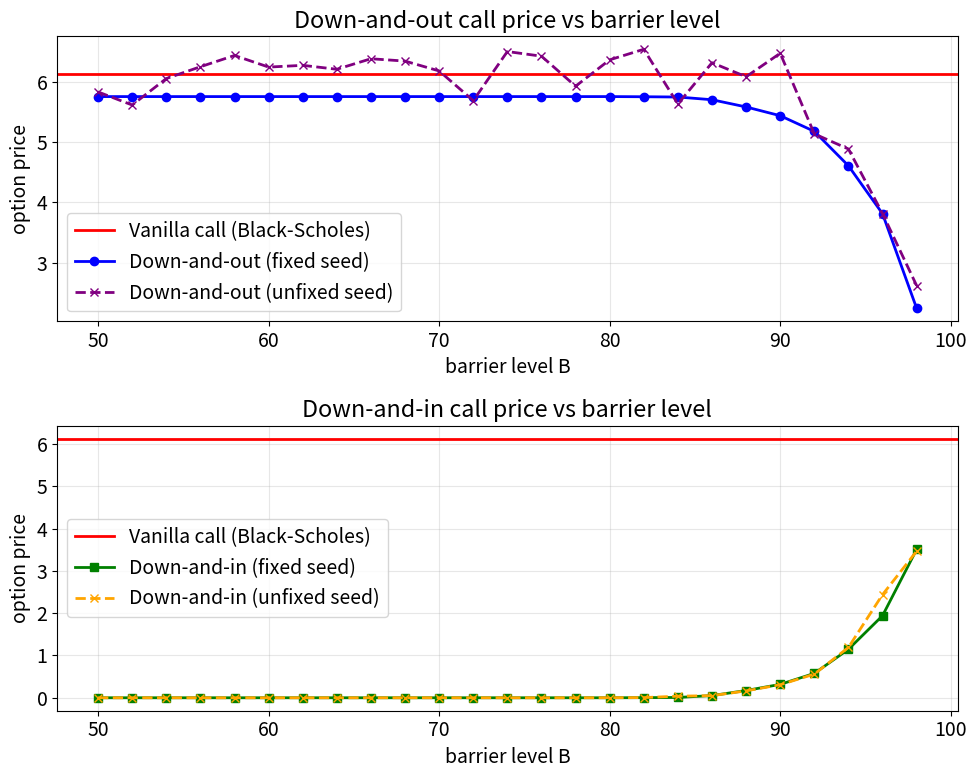

Python code for this plot:
import numpy as np
from scipy import stats
import matplotlib.pyplot as plt

plt.close("all")

font_size = 14
plt.rcParams.update({"font.size": font_size})

def Black_Scholes(S0, K, r, T, sigma, option_type="call"):
    d1 = (np.log(S0/K)+(r+sigma**2/2)*T)/(sigma*np.sqrt(T))
    d2 = d1-sigma*np.sqrt(T)
    if option_type == "call":
        option_price = S0*stats.norm.cdf(d1)-K*np.exp(-r*T)*stats.norm.cdf(d2)
    if option_type == "put":
        option_price = K*np.exp(-r*T)*stats.norm.cdf(-d2)-S0*stats.norm.cdf(-d1)

    return option_price

def GBM_simulation_paths(S0, r, T, sigma, Z):
    NumPaths, n = Z.shape
    dt = T/n
    mu = r-sigma**2/2
    R = mu*dt+sigma*np.sqrt(dt)*Z

    S = S0*np.ones((NumPaths, n+1))
    for j in range(n):
        S[:, j+1] = S[:, j]*np.exp(R[:, j])

    return S


def barrier_prices_from_paths(S, K, B, r, T):
    ST = S[:, -1]
    min_S = np.min(S, axis=1)
    vanilla_payoff = np.maximum(ST-K, 0)

    down_and_out_payoff = vanilla_payoff*(min_S > B)
    down_and_in_payoff = vanilla_payoff*(min_S <= B)

    vanilla_price = np.exp(-r*T)*np.mean(vanilla_payoff)
    down_and_out_price = np.exp(-r*T)*np.mean(down_and_out_payoff)
    down_and_in_price = np.exp(-r*T)*np.mean(down_and_in_payoff)

    return vanilla_price, down_and_out_price, down_and_in_price



S0 = 100.0    
K = 100.0    
r = 0.02      
T = 0.5       
sigma = 0.2  
option_type = "call"

time_intervals_year = 252
dt = 1/time_intervals_year
n = int(T/dt)

m_paths = 1000    
seed = 42

B_levels = np.arange(50, 100, 2)
vanilla_call_BS = Black_Scholes(S0, K, r, T, sigma,
                                option_type=option_type)

print("Vanilla European call option price (Black-Scholes) =",
      vanilla_call_BS)


#%%
# 情況 1：固定 random seed。
# 固定 seed 的重點是：所有 barrier level 都使用同一批 GBM paths。
# 因此不同 B 的價格差異主要來自 barrier level 本身，
# 不會混入每個 B 重新抽不同亂數造成的抽樣誤差。
np.random.seed(seed)

u_fixed = np.random.rand(m_paths, n)
Z_fixed = stats.norm.ppf(u_fixed)
S_fixed = GBM_simulation_paths(S0, r, T, sigma, Z_fixed)

prices_DO_fixed = np.zeros(len(B_levels))
prices_DI_fixed = np.zeros(len(B_levels))
prices_vanilla_fixed = np.zeros(len(B_levels))

for i in range(len(B_levels)):
    B = B_levels[i]
    prices_vanilla_fixed[i], prices_DO_fixed[i], prices_DI_fixed[i] = \
        barrier_prices_from_paths(S_fixed, K, B, r, T)


#%%
# 情況 2：不固定 random seed。
# 不固定 seed 的比較目標是：每個 barrier level 都重新抽一批不同亂數。
# 因此這裡先用 np.random.seed(None)，再把「產生亂數」放在 B 迴圈內。
# 如此一來，每一個 B 的價格估計都來自不同 GBM paths。
np.random.seed(None)

prices_DO_unfixed = np.zeros(len(B_levels))
prices_DI_unfixed = np.zeros(len(B_levels))
prices_vanilla_unfixed = np.zeros(len(B_levels))

for i in range(len(B_levels)):
    B = B_levels[i]

    u_unfixed = np.random.rand(m_paths, n)
    Z_unfixed = stats.norm.ppf(u_unfixed)
    S_unfixed = GBM_simulation_paths(S0, r, T, sigma, Z_unfixed)

    prices_vanilla_unfixed[i], prices_DO_unfixed[i], prices_DI_unfixed[i] = \
        barrier_prices_from_paths(S_unfixed, K, B, r, T)


#%%
# 圖：不同 barrier level 下，fixed seed 與 unfixed seed 的價格比較。
# 依題目重點，只畫價格曲線，不畫直方圖。
plt.figure(figsize=(10, 8))

plt.subplot(2, 1, 1)
plt.axhline(y=vanilla_call_BS,
            color="red",
            linewidth=2,
            label="Vanilla call (Black-Scholes)")
plt.plot(B_levels,
         prices_DO_fixed,
         color="blue",
         marker="o",
         linewidth=2,
         label="Down-and-out (fixed seed)")
plt.plot(B_levels,
         prices_DO_unfixed,
         color="purple",
         marker="x",
         linestyle="--",
         linewidth=2,
         label="Down-and-out (unfixed seed)")
plt.xlabel("barrier level B")
plt.ylabel("option price")
plt.title("Down-and-out call price vs barrier level")
plt.legend()
plt.grid(alpha=0.3)

plt.subplot(2, 1, 2)
plt.axhline(y=vanilla_call_BS,
            color="red",
            linewidth=2,
            label="Vanilla call (Black-Scholes)")
plt.plot(B_levels,
         prices_DI_fixed,
         color="green",
         marker="s",
         linewidth=2,
         label="Down-and-in (fixed seed)")
plt.plot(B_levels,
         prices_DI_unfixed,
         color="orange",
         marker="x",
         linestyle="--",
         linewidth=2,
         label="Down-and-in (unfixed seed)")
plt.xlabel("barrier level B")
plt.ylabel("option price")
plt.title("Down-and-in call price vs barrier level")
plt.legend()
plt.grid(alpha=0.3)

plt.tight_layout()
plt.show()


#%%
# 輸出代表性數值，方便報告引用。
print("\n子主題 C-(a)")
print("B, DO fixed, DO unfixed, DI fixed, DI unfixed")

B_examples = [50, 70, 80, 90, 98]
for B in B_examples:
    index = np.argmin(np.abs(B_levels-B))
    print(f"{B_levels[index]:.0f}, "
          f"{prices_DO_fixed[index]:.6f}, "
          f"{prices_DO_unfixed[index]:.6f}, "
          f"{prices_DI_fixed[index]:.6f}, "
          f"{prices_DI_unfixed[index]:.6f}")


#%%
# In-out parity 檢查。
# fixed seed 下，每個 B 都用同一批路徑，所以 DO + DI 會等於同批路徑下的 vanilla MC。
# unfixed seed 下，每個 B 各自抽樣，因此每個 B 的 DO+DI 也等於該 B 那批路徑的 vanilla MC，
# 但跨 B 比較時曲線可能較不平滑。
parity_error_fixed = prices_DO_fixed+prices_DI_fixed-prices_vanilla_fixed
parity_error_unfixed = prices_DO_unfixed+prices_DI_unfixed-prices_vanilla_unfixed

print("\nIn-out parity error")
print("fixed seed max abs error =",
      f"{np.max(np.abs(parity_error_fixed)):.6e}")
print("unfixed seed max abs error =",
      f"{np.max(np.abs(parity_error_unfixed)):.6e}")


#%%
# 結論：
conclusion = """
子主題 C-(a) 結論：
1. 本題比較在評價 Barrier European call option 時，
   不同 barrier level 是否使用同一批亂數，對模擬價格曲線的影響。
   固定 seed 的情況下，所有 barrier level 共用同一批 GBM paths；
   不固定 seed 的情況下，每一個 barrier level 都重新抽一批不同 paths。

2. 從 down-and-out call 的圖可以看出，
   barrier level B 越接近 S0=100，選擇權越容易被觸發失效，
   因此 down-and-out call 價格會下降。
   固定 seed 曲線通常較平滑，因為不同 B 的價格差異主要來自 barrier 本身；
   不固定 seed 曲線可能略有抖動，因為每個 B 的價格估計還混入不同亂數抽樣誤差。

3. 從 down-and-in call 的圖可以看出，
   barrier level B 越接近 S0=100，越容易觸發生效，
   因此 down-and-in call 價格會上升。
   這和 down-and-out call 形成互補關係。

4. 固定 seed 的好處是可重現性與比較乾淨。
   因為所有 B 共用同一批路徑，所以圖形變化主要反映 barrier level 對價格的影響。
   這和前面子主題使用 common random numbers 的想法一致，
   可以降低參數比較時的亂數雜訊。

5. 不固定 seed 比較接近每個 barrier level 各自重新做一次 Monte Carlo 實驗。
   它可以反映重新抽樣時可能產生的隨機變化，
   但在比較不同 B 的價格曲線時，會讓曲線較容易出現抽樣造成的小幅波動。

6. In-out parity 檢查顯示，對同一批路徑而言：
        Down-and-out call + Down-and-in call = Vanilla call
   因為每條路徑不是沒有碰到 barrier，就是有碰到 barrier。
   程式輸出的 parity error 非常接近 0，表示 payoff 分解正確。

7. 綜合而言，若目標是清楚比較 barrier level 對價格的影響，
   建議使用固定 seed，讓不同 B 使用同一批亂數。
   若目標是觀察每次重新模擬可能造成的估計差異，
   則可以使用不固定 seed。
   但不論 seed 是否固定，主要結論相同：
   B 越接近 S0，down-and-out call 價格越低，down-and-in call 價格越高。
"""

print(conclusion)
